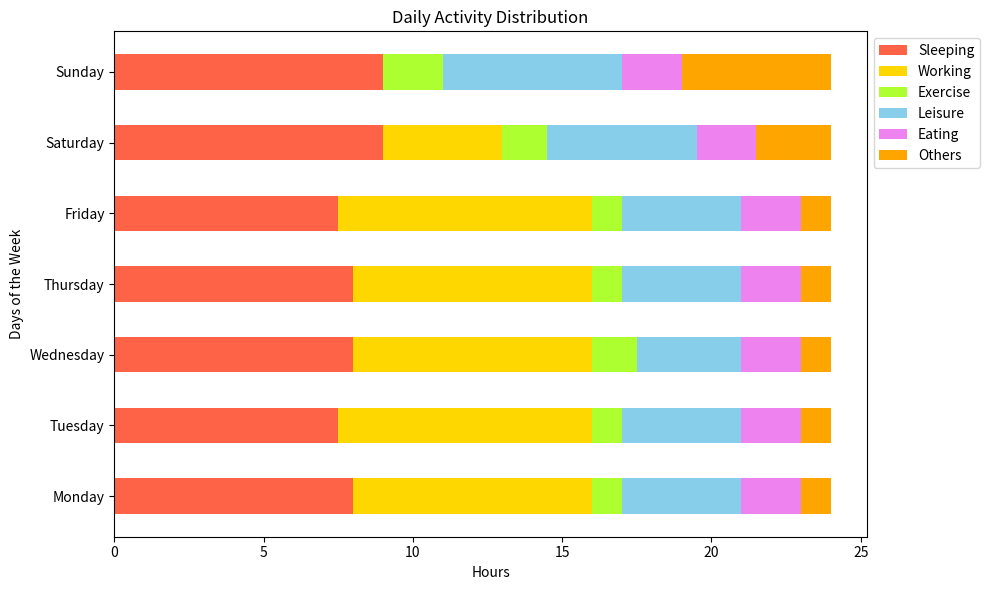

This figure's Python source:

import matplotlib.pyplot as plt
import numpy as np

# Data
activities = ['Sleeping', 'Working', 'Exercise', 'Leisure', 'Eating', 'Others']
days = ['Monday', 'Tuesday', 'Wednesday', 'Thursday', 'Friday', 'Saturday', 'Sunday']
data = np.array([
    [8, 7.5, 8, 8, 7.5, 9, 9],         # Sleeping
    [8, 8.5, 8, 8, 8.5, 4, 0],         # Working
    [1, 1, 1.5, 1, 1, 1.5, 2],         # Exercise
    [4, 4, 3.5, 4, 4, 5, 6],           # Leisure
    [2, 2, 2, 2, 2, 2, 2],             # Eating
    [1, 1, 1, 1, 1, 2.5, 5]            # Others
])

# Colors
colors = ['#FF6347', '#FFD700', '#ADFF2F', '#87CEEB', '#EE82EE', '#FFA500']

# Stacked bar chart
fig, ax = plt.subplots(figsize=(10, 6))
width = 0.5  # Width of the bars

# Plotting each row of the data
cumulative_data = np.zeros(len(days))
for i, row in enumerate(data):
    ax.barh(days, row, left=cumulative_data, color=colors[i], height=width)
    cumulative_data += row

# Customizing the plot
ax.set_xlabel('Hours')
ax.set_ylabel('Days of the Week')
ax.set_title('Daily Activity Distribution')
ax.legend(activities, loc='upper left', bbox_to_anchor=(1, 1))

# Display the plot
plt.tight_layout()
plt.show()